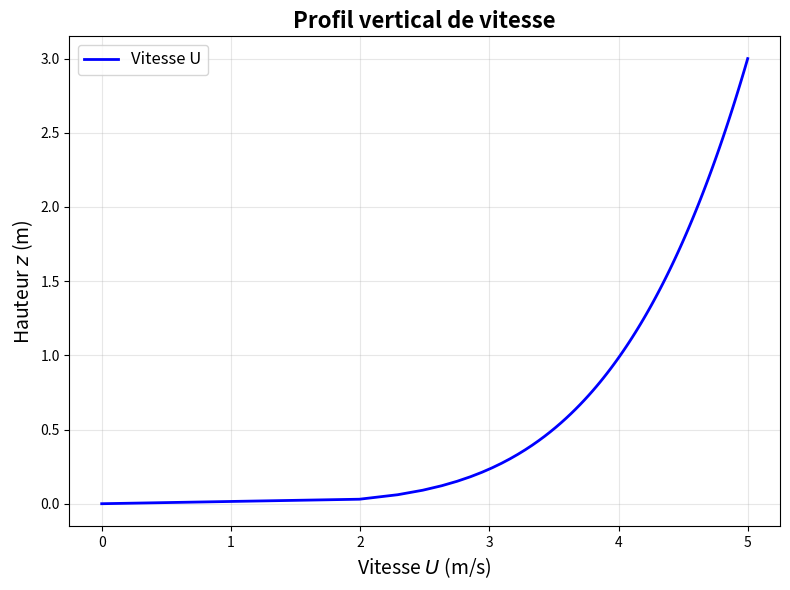
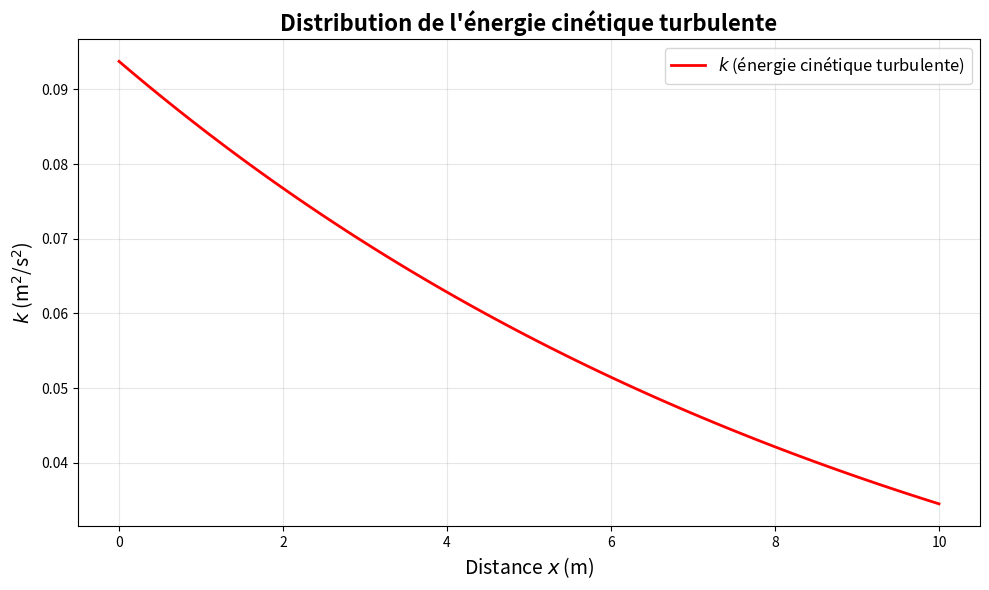
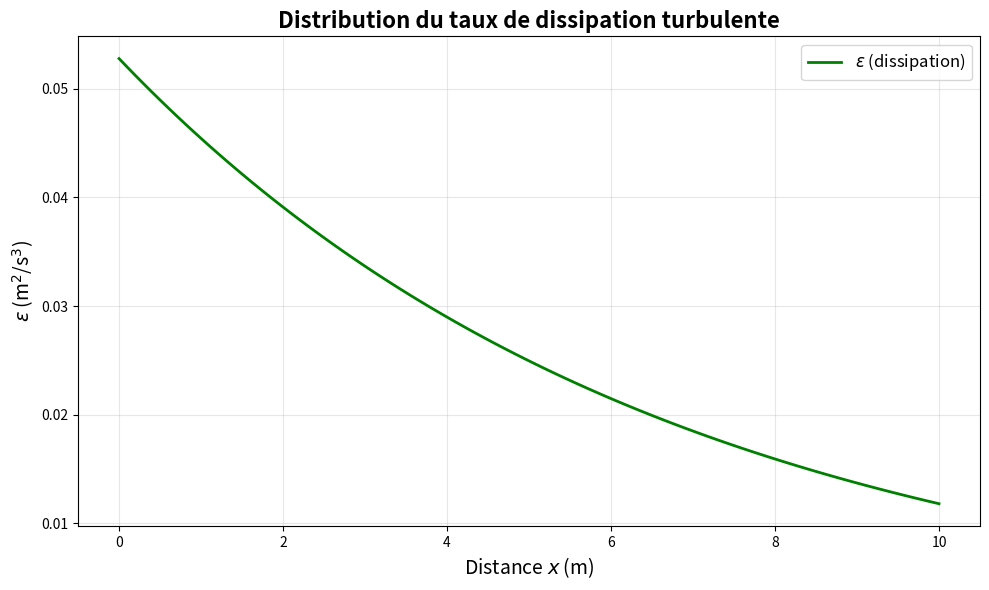

Here is the Python script that generated these plots, in order:
#!/usr/bin/env python3
"""
Script de post-traitement pour OpenFOAM
Extraction et visualisation de U, k, epsilon
"""

import numpy as np
import matplotlib.pyplot as plt

def plot_velocity_profile():
    """Tracer le profil vertical de vitesse"""
    # Données fictives pour démonstration
    z = np.linspace(0, 3, 100)
    u = 5 * (z / 3) ** 0.2  # Profil logarithmique

    plt.figure(figsize=(8, 6))
    plt.plot(u, z, 'b-', linewidth=2, label='Vitesse U')
    plt.xlabel('Vitesse $U$ (m/s)', fontsize=14)
    plt.ylabel('Hauteur $z$ (m)', fontsize=14)
    plt.title('Profil vertical de vitesse', fontsize=16, fontweight='bold')
    plt.grid(True, alpha=0.3)
    plt.legend(fontsize=12)
    plt.tight_layout()
    plt.savefig('velocity_profile.png', dpi=300, bbox_inches='tight')
    print("Sauvegarde : velocity_profile.png")
    plt.close()

def plot_turbulent_kinetic_energy():
    """Tracer k le long de l'axe x"""
    x = np.linspace(0, 10, 100)
    k_values = 0.09375 * np.exp(-0.1 * x)

    plt.figure(figsize=(10, 6))
    plt.plot(x, k_values, 'r-', linewidth=2, label=r'$k$ (énergie cinétique turbulente)')
    plt.xlabel('Distance $x$ (m)', fontsize=14)
    plt.ylabel(r'$k$ (m$^2$/s$^2$)', fontsize=14)
    plt.title('Distribution de l\'énergie cinétique turbulente', fontsize=16, fontweight='bold')
    plt.grid(True, alpha=0.3)
    plt.legend(fontsize=12)
    plt.tight_layout()
    plt.savefig('turbulent_k.png', dpi=300, bbox_inches='tight')
    print("Sauvegarde : turbulent_k.png")
    plt.close()

def plot_dissipation():
    """Tracer epsilon le long de l'axe x"""
    x = np.linspace(0, 10, 100)
    eps_values = 0.0528 * np.exp(-0.15 * x)

    plt.figure(figsize=(10, 6))
    plt.plot(x, eps_values, 'g-', linewidth=2, label=r'$\varepsilon$ (dissipation)')
    plt.xlabel('Distance $x$ (m)', fontsize=14)
    plt.ylabel(r'$\varepsilon$ (m$^2$/s$^3$)', fontsize=14)
    plt.title('Distribution du taux de dissipation turbulente', fontsize=16, fontweight='bold')
    plt.grid(True, alpha=0.3)
    plt.legend(fontsize=12)
    plt.tight_layout()
    plt.savefig('dissipation_epsilon.png', dpi=300, bbox_inches='tight')
    print("Sauvegarde : dissipation_epsilon.png")
    plt.close()

if __name__ == '__main__':
    plot_velocity_profile()
    plot_turbulent_kinetic_energy()
    plot_dissipation()
    print("\nToutes les figures ont été générées avec succès !")
